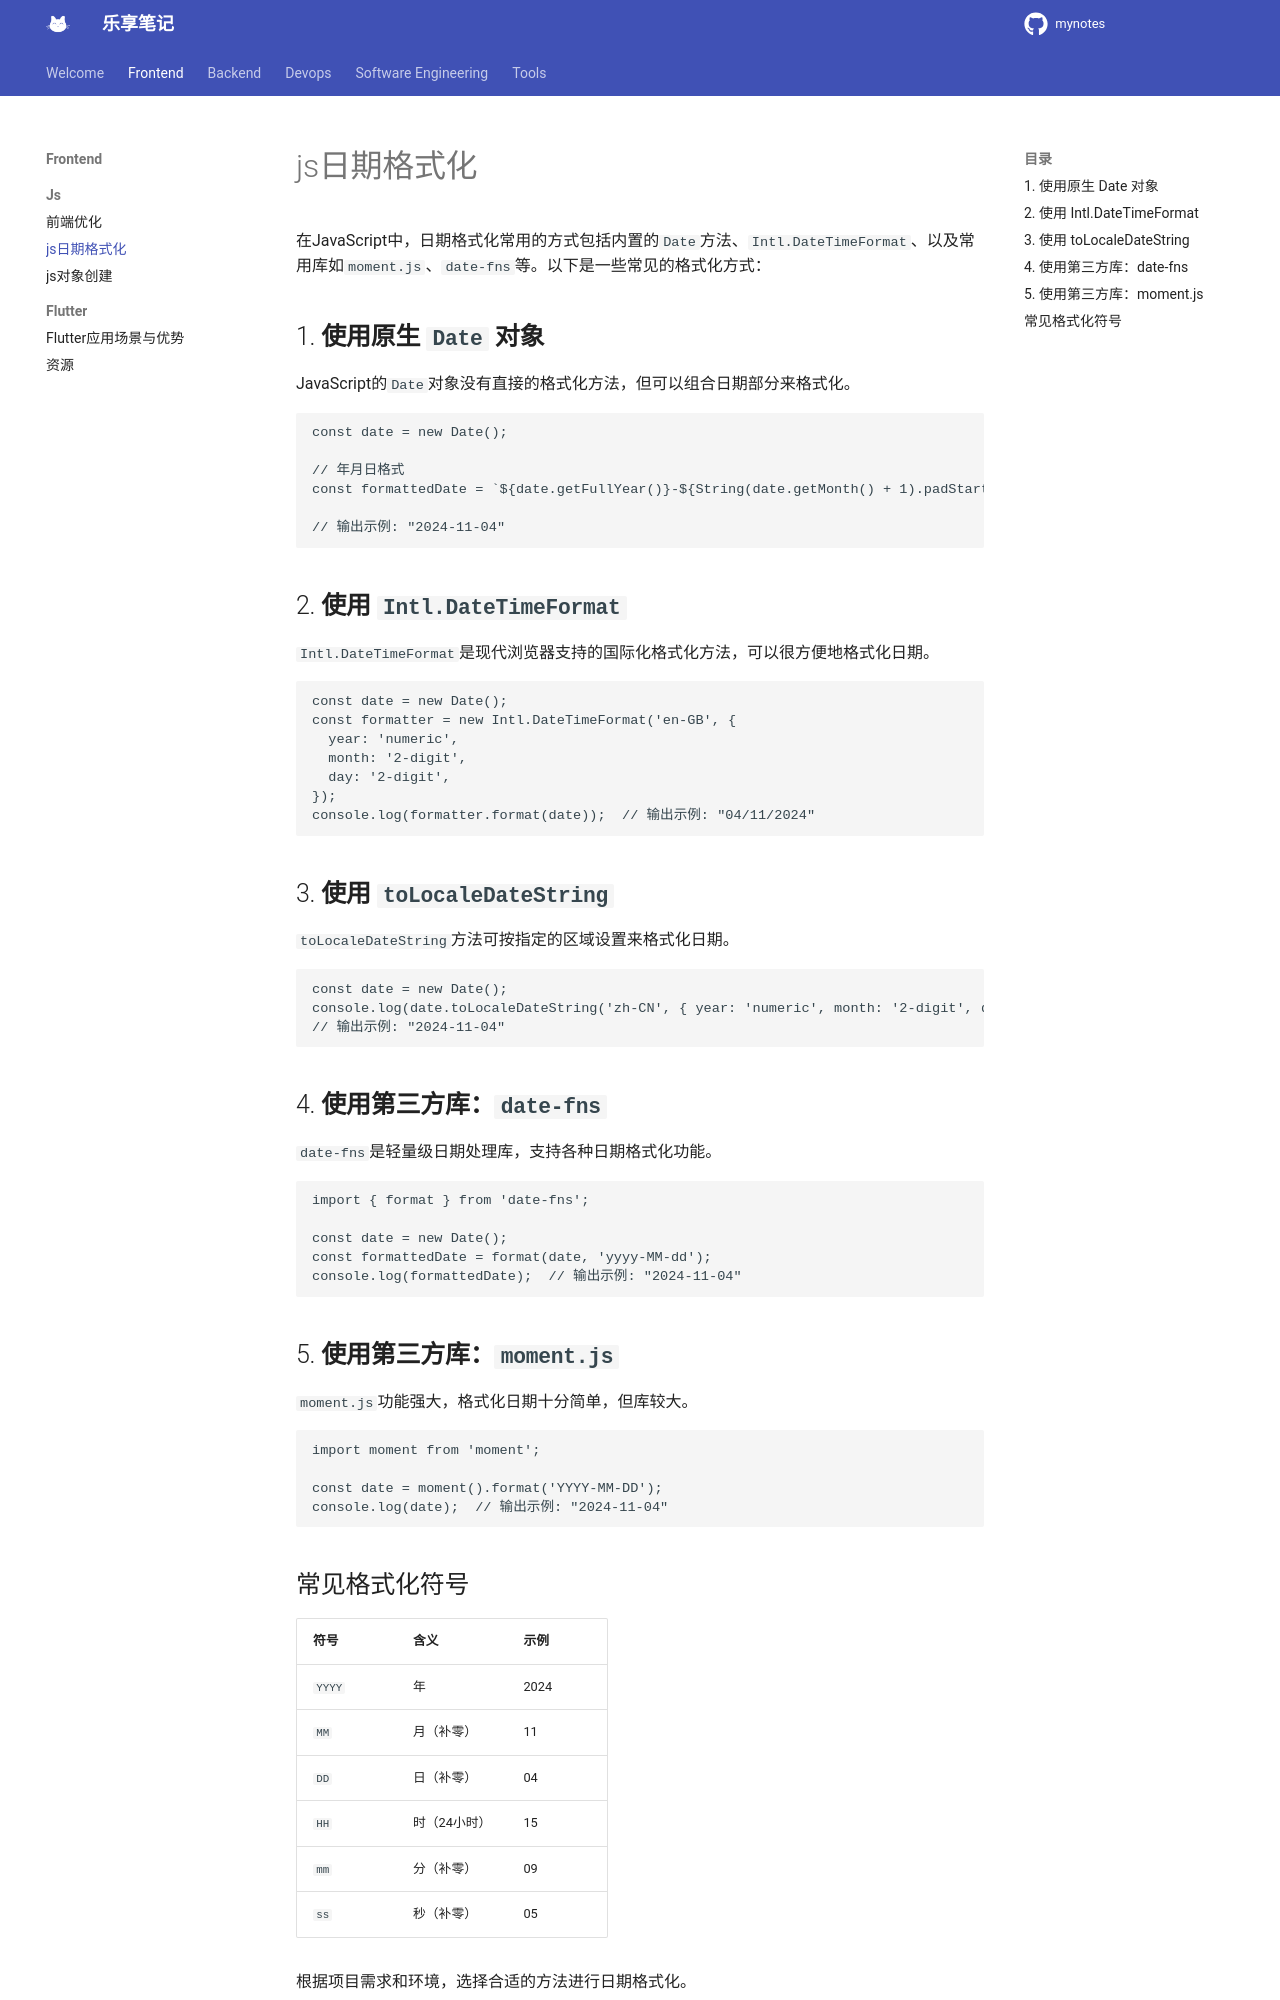

repository: jesshaw/mynotes · page: v1.3/Frontend/js/js-date-format/index.html · generator: mkdocs

# js日期格式化

在JavaScript中，日期格式化常用的方式包括内置的`Date`方法、`Intl.DateTimeFormat`、以及常用库如`moment.js`、`date-fns`等。以下是一些常见的格式化方式：

## 1. **使用原生 `Date` 对象**

JavaScript的`Date`对象没有直接的格式化方法，但可以组合日期部分来格式化。

```javascript
const date = new Date();

// 年月日格式
const formattedDate = `${date.getFullYear()}-${String(date.getMonth() + 1).padStart(2, '0')}-${String(date.getDate()).padStart(2, '0')}`;

// 输出示例: "2024-11-04"
```

## 2. **使用 `Intl.DateTimeFormat`**

`Intl.DateTimeFormat`是现代浏览器支持的国际化格式化方法，可以很方便地格式化日期。

```javascript
const date = new Date();
const formatter = new Intl.DateTimeFormat('en-GB', {
  year: 'numeric',
  month: '2-digit',
  day: '2-digit',
});
console.log(formatter.format(date));  // 输出示例: "04/11/2024"
```

## 3. **使用 `toLocaleDateString`**

`toLocaleDateString`方法可按指定的区域设置来格式化日期。

```javascript
const date = new Date();
console.log(date.toLocaleDateString('zh-CN', { year: 'numeric', month: '2-digit', day: '2-digit' }));
// 输出示例: "2024-11-04"
```

## 4. **使用第三方库：`date-fns`**

`date-fns`是轻量级日期处理库，支持各种日期格式化功能。

```javascript
import { format } from 'date-fns';

const date = new Date();
const formattedDate = format(date, 'yyyy-MM-dd');
console.log(formattedDate);  // 输出示例: "2024-11-04"
```

## 5. **使用第三方库：`moment.js`**

`moment.js`功能强大，格式化日期十分简单，但库较大。

```javascript
import moment from 'moment';

const date = moment().format('YYYY-MM-DD');
console.log(date);  // 输出示例: "2024-11-04"
```
